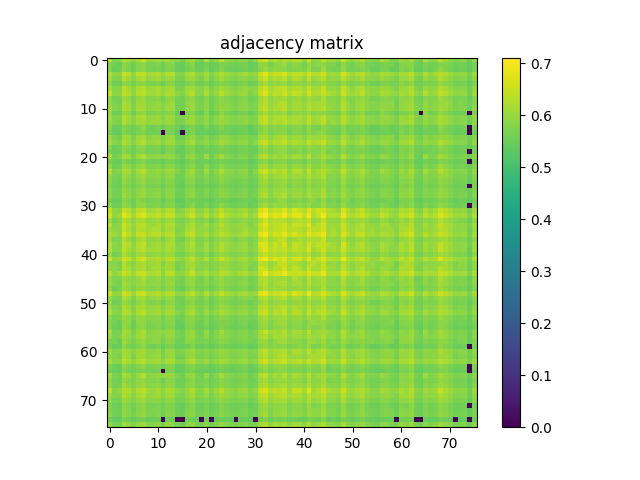

The data file committed next to this chart (first rows):
6.341999999999999860e-01, 5.750999999999999446e-01, 5.791399999999999881e-01, 6.294399999999999995e-01, 6.152800000000000491e-01, 5.875099999999999767e-01, 6.206099999999999950e-01, 6.498000000000000442e-01, 5.976000000000000201e-01, 6.012100000000000222e-01, 6.115699999999999470e-01, 6.011600000000000277e-01, 6.120400000000000285e-01, 6.010699999999999932e-01, 5.915300000000000002e-01, 5.662899999999999601e-01, 6.039200000000000124e-01, 6.164699999999999624e-01, 5.814000000000000279e-01, 5.660399999999999876e-01, 6.276100000000000012e-01, 5.707600000000000451e-01, 5.950100000000000389e-01, 6.347099999999999964e-01
5.750999999999999446e-01, 5.585200000000000164e-01, 5.482500000000000151e-01, 5.925799999999999956e-01, 5.761699999999999600e-01, 5.571199999999999486e-01, 5.807999999999999829e-01, 5.886700000000000266e-01, 5.649899999999999922e-01, 5.716700000000000115e-01, 5.773500000000000298e-01, 5.553200000000000358e-01, 5.750499999999999501e-01, 5.787299999999999667e-01, 5.494400000000000395e-01, 5.469300000000000272e-01, 5.747400000000000286e-01, 5.839100000000000401e-01, 5.513000000000000123e-01, 5.510800000000000143e-01, 5.623099999999999765e-01, 5.501000000000000334e-01, 5.581199999999999495e-01, 5.737499999999999822e-01
5.791399999999999881e-01, 5.482500000000000151e-01, 5.578699999999999770e-01, 5.867400000000000393e-01, 5.724500000000000144e-01, 5.544700000000000184e-01, 5.809699999999999864e-01, 5.885899999999999466e-01, 5.648600000000000287e-01, 5.636299999999999644e-01, 5.713000000000000300e-01, 5.539800000000000280e-01, 5.759999999999999565e-01, 5.725900000000000434e-01, 5.500000000000000444e-01, 5.416699999999999848e-01, 5.619199999999999751e-01, 5.772100000000000009e-01, 5.547600000000000309e-01, 5.500500000000000389e-01, 5.728699999999999903e-01, 5.430199999999999472e-01, 5.596200000000000063e-01, 5.778699999999999948e-01
6.294399999999999995e-01, 5.925799999999999956e-01, 5.867400000000000393e-01, 6.518599999999999950e-01, 6.304699999999999749e-01, 5.923500000000000432e-01, 6.391799999999999704e-01, 6.424199999999999910e-01, 6.057399999999999451e-01, 6.218399999999999483e-01, 6.256000000000000449e-01, 6.021600000000000286e-01, 6.288399999999999546e-01, 6.282499999999999751e-01, 5.816299999999999804e-01, 5.791600000000000081e-01, 6.117399999999999505e-01, 6.264499999999999513e-01, 5.916799999999999837e-01, 5.867299999999999738e-01, 6.188200000000000367e-01, 5.780899999999999928e-01, 6.004099999999999993e-01, 6.225100000000000078e-01
6.152800000000000491e-01, 5.761699999999999600e-01, 5.724500000000000144e-01, 6.304699999999999749e-01, 6.090100000000000513e-01, 5.846400000000000485e-01, 6.159400000000000430e-01, 6.233899999999999997e-01, 5.932199999999999696e-01, 6.034100000000000019e-01, 6.116800000000000015e-01, 5.887099999999999556e-01, 6.080299999999999594e-01, 6.032600000000000184e-01, 5.698900000000000077e-01, 5.663599999999999746e-01, 6.019200000000000106e-01, 6.058299999999999796e-01, 5.807400000000000340e-01, 5.700300000000000367e-01, 6.031699999999999839e-01, 5.650500000000000522e-01, 5.870300000000000518e-01, 6.114500000000000490e-01
5.875099999999999767e-01, 5.571199999999999486e-01, 5.544700000000000184e-01, 5.923500000000000432e-01, 5.846400000000000485e-01, 5.637999999999999678e-01, 5.870199999999999863e-01, 5.913199999999999568e-01, 5.703000000000000291e-01, 5.711600000000000010e-01, 5.758400000000000185e-01, 5.542700000000000404e-01, 5.804599999999999760e-01, 5.821699999999999653e-01, 5.577499999999999680e-01, 5.493200000000000305e-01, 5.712699999999999445e-01, 5.830800000000000427e-01, 5.596299999999999608e-01, 5.562300000000000022e-01, 5.714799999999999880e-01, 5.525200000000000111e-01, 5.669399999999999995e-01, 5.821300000000000363e-01
6.206099999999999950e-01, 5.807999999999999829e-01, 5.809699999999999864e-01, 6.391799999999999704e-01, 6.159499999999999975e-01, 5.870199999999999863e-01, 6.236000000000000432e-01, 6.323600000000000332e-01, 5.982300000000000395e-01, 6.091400000000000148e-01, 6.170099999999999474e-01, 5.906500000000000083e-01, 6.147599999999999731e-01, 6.125099999999999989e-01, 5.748999999999999666e-01, 5.707699999999999996e-01, 6.056799999999999962e-01, 6.153199999999999781e-01, 5.870400000000000063e-01, 5.753200000000000536e-01, 6.082800000000000429e-01, 5.694099999999999717e-01, 5.911399999999999988e-01, 6.149700000000000166e-01
6.498000000000000442e-01, 5.886700000000000266e-01, 5.885899999999999466e-01, 6.424199999999999910e-01, 6.233899999999999997e-01, 5.913199999999999568e-01, 6.323699999999999877e-01, 6.401400000000000423e-01, 6.055300000000000127e-01, 6.099499999999999922e-01, 6.181499999999999773e-01, 5.989299999999999624e-01, 6.222100000000000408e-01, 6.189500000000000002e-01, 5.911600000000000188e-01, 5.756400000000000405e-01, 6.118700000000000250e-01, 6.296899999999999720e-01, 5.881499999999999506e-01, 5.796299999999999786e-01, 6.244800000000000351e-01, 5.787900000000000267e-01, 6.023800000000000265e-01, 6.356300000000000283e-01
5.976000000000000201e-01, 5.649800000000000377e-01, 5.648600000000000287e-01, 6.057399999999999451e-01, 5.932199999999999696e-01, 5.703000000000000291e-01, 5.982300000000000395e-01, 6.055300000000000127e-01, 5.784399999999999542e-01, 5.822800000000000198e-01, 5.868600000000000483e-01, 5.647999999999999687e-01, 5.920999999999999597e-01, 5.950299999999999478e-01, 5.637799999999999478e-01, 5.564799999999999747e-01, 5.792599999999999971e-01, 5.951800000000000423e-01, 5.670399999999999885e-01, 5.637299999999999534e-01, 5.852500000000000480e-01, 5.588699999999999779e-01, 5.748799999999999466e-01, 5.941699999999999759e-01
6.012100000000000222e-01, 5.716700000000000115e-01, 5.636299999999999644e-01, 6.218399999999999483e-01, 6.034100000000000019e-01, 5.711600000000000010e-01, 6.091400000000000148e-01, 6.099499999999999922e-01, 5.822800000000000198e-01, 5.914199999999999458e-01, 6.006299999999999972e-01, 5.763099999999999890e-01, 5.976700000000000346e-01, 6.064399999999999791e-01, 5.568999999999999506e-01, 5.608600000000000252e-01, 5.924000000000000377e-01, 6.017200000000000326e-01, 5.702500000000000346e-01, 5.641000000000000458e-01, 5.893000000000000460e-01, 5.597400000000000153e-01, 5.749699999999999811e-01, 5.926500000000000101e-01
6.115699999999999470e-01, 5.773500000000000298e-01, 5.713000000000000300e-01, 6.256000000000000449e-01, 6.116800000000000015e-01, 5.758400000000000185e-01, 6.170099999999999474e-01, 6.181499999999999773e-01, 5.868600000000000483e-01, 6.006200000000000427e-01, 6.016500000000000181e-01, 5.808699999999999974e-01, 6.060200000000000031e-01, 6.077399999999999469e-01, 5.653799999999999937e-01, 5.618100000000000316e-01, 5.930299999999999461e-01, 6.077200000000000379e-01, 5.763599999999999834e-01, 5.682700000000000529e-01, 5.954000000000000403e-01, 5.637900000000000134e-01, 5.813800000000000079e-01, 6.026599999999999735e-01
6.011600000000000277e-01, 5.553200000000000358e-01, 5.539800000000000280e-01, 6.021600000000000286e-01, 5.887200000000000211e-01, 5.542700000000000404e-01, 5.906500000000000083e-01, 5.989299999999999624e-01, 5.647999999999999687e-01, 5.763000000000000345e-01, 5.808699999999999974e-01, 5.711600000000000010e-01, 5.820899999999999963e-01, 5.859699999999999909e-01, 5.499300000000000299e-01, 0.000000000000000000e+00, 5.720699999999999674e-01, 5.801600000000000090e-01, 5.527100000000000346e-01, 5.417800000000000393e-01, 5.874200000000000532e-01, 5.428800000000000292e-01, 5.636999999999999789e-01, 5.883899999999999686e-01
6.120400000000000285e-01, 5.750499999999999501e-01, 5.759999999999999565e-01, 6.288399999999999546e-01, 6.080299999999999594e-01, 5.804599999999999760e-01, 6.147599999999999731e-01, 6.222100000000000408e-01, 5.920999999999999597e-01, 5.976700000000000346e-01, 6.060200000000000031e-01, 5.820899999999999963e-01, 6.081900000000000084e-01, 6.050900000000000167e-01, 5.714700000000000335e-01, 5.668600000000000305e-01, 5.967200000000000282e-01, 6.109099999999999531e-01, 5.792399999999999771e-01, 5.737299999999999622e-01, 5.987200000000000299e-01, 5.681000000000000494e-01, 5.853500000000000369e-01, 6.095800000000000107e-01
6.010699999999999932e-01, 5.787299999999999667e-01, 5.725900000000000434e-01, 6.282499999999999751e-01, 6.032600000000000184e-01, 5.821699999999999653e-01, 6.125099999999999989e-01, 6.189500000000000002e-01, 5.950299999999999478e-01, 6.064399999999999791e-01, 6.077399999999999469e-01, 5.859699999999999909e-01, 6.050900000000000167e-01, 5.996899999999999453e-01, 5.717799999999999550e-01, 5.677699999999999969e-01, 6.005700000000000482e-01, 6.097799999999999887e-01, 5.800499999999999545e-01, 5.735799999999999788e-01, 5.965200000000000502e-01, 5.676700000000000079e-01, 5.860600000000000254e-01, 6.041400000000000103e-01
5.915300000000000002e-01, 5.494400000000000395e-01, 5.500000000000000444e-01, 5.816299999999999804e-01, 5.698900000000000077e-01, 5.577499999999999680e-01, 5.748999999999999666e-01, 5.911600000000000188e-01, 5.637799999999999478e-01, 5.568999999999999506e-01, 5.653799999999999937e-01, 5.499300000000000299e-01, 5.714700000000000335e-01, 5.717799999999999550e-01, 5.579499999999999460e-01, 5.387600000000000167e-01, 5.594099999999999628e-01, 5.748999999999999666e-01, 5.531199999999999450e-01, 5.467600000000000238e-01, 5.727799999999999558e-01, 5.474499999999999922e-01, 5.622000000000000330e-01, 5.814799999999999969e-01
5.662899999999999601e-01, 5.469300000000000272e-01, 5.416699999999999848e-01, 5.791600000000000081e-01, 5.663599999999999746e-01, 5.493200000000000305e-01, 5.707699999999999996e-01, 5.756400000000000405e-01, 5.564799999999999747e-01, 5.608600000000000252e-01, 5.618100000000000316e-01, 0.000000000000000000e+00, 5.668600000000000305e-01, 5.677699999999999969e-01, 5.387600000000000167e-01, 0.000000000000000000e+00, 5.598999999999999533e-01, 5.739100000000000312e-01, 5.454299999999999704e-01, 5.459600000000000009e-01, 5.502399999999999514e-01, 5.396900000000000031e-01, 5.503599999999999604e-01, 5.629300000000000415e-01
6.039200000000000124e-01, 5.747400000000000286e-01, 5.619199999999999751e-01, 6.117399999999999505e-01, 6.019200000000000106e-01, 5.712699999999999445e-01, 6.056799999999999962e-01, 6.118700000000000250e-01, 5.792599999999999971e-01, 5.924000000000000377e-01, 5.930299999999999461e-01, 5.720600000000000129e-01, 5.967200000000000282e-01, 6.005700000000000482e-01, 5.594099999999999628e-01, 5.598999999999999533e-01, 5.809499999999999664e-01, 6.009700000000000042e-01, 5.696099999999999497e-01, 5.642899999999999583e-01, 5.879499999999999726e-01, 5.627600000000000380e-01, 5.748299999999999521e-01, 5.955000000000000293e-01
6.164699999999999624e-01, 5.839100000000000401e-01, 5.772100000000000009e-01, 6.264499999999999513e-01, 6.058299999999999796e-01, 5.830800000000000427e-01, 6.153199999999999781e-01, 6.296899999999999720e-01, 5.951899999999999968e-01, 6.017299999999999871e-01, 6.077200000000000379e-01, 5.801600000000000090e-01, 6.109099999999999531e-01, 6.097799999999999887e-01, 5.748999999999999666e-01, 5.739100000000000312e-01, 6.009700000000000042e-01, 6.220299999999999718e-01, 5.785799999999999832e-01, 5.784599999999999742e-01, 5.991800000000000459e-01, 5.729800000000000448e-01, 5.883099999999999996e-01, 6.159400000000000430e-01
5.814000000000000279e-01, 5.513000000000000123e-01, 5.547600000000000309e-01, 5.916799999999999837e-01, 5.807499999999999885e-01, 5.596299999999999608e-01, 5.870400000000000063e-01, 5.881499999999999506e-01, 5.670399999999999885e-01, 5.702500000000000346e-01, 5.763599999999999834e-01, 5.527100000000000346e-01, 5.792399999999999771e-01, 5.800499999999999545e-01, 5.531199999999999450e-01, 5.454299999999999704e-01, 5.696099999999999497e-01, 5.785799999999999832e-01, 5.571800000000000086e-01, 5.521899999999999586e-01, 5.713000000000000300e-01, 5.477600000000000247e-01, 5.630899999999999794e-01, 5.762500000000000400e-01
5.660399999999999876e-01, 5.510800000000000143e-01, 5.500500000000000389e-01, 5.867299999999999738e-01, 5.700199999999999712e-01, 5.562300000000000022e-01, 5.753200000000000536e-01, 5.796299999999999786e-01, 5.637299999999999534e-01, 5.641000000000000458e-01, 5.682700000000000529e-01, 5.417800000000000393e-01, 5.737299999999999622e-01, 5.735799999999999788e-01, 5.467600000000000238e-01, 5.459600000000000009e-01, 5.642899999999999583e-01, 5.784599999999999742e-01, 5.521899999999999586e-01, 5.523000000000000131e-01, 5.584900000000000420e-01, 5.479699999999999571e-01, 5.554999999999999938e-01, 5.657799999999999496e-01
6.276100000000000012e-01, 5.623099999999999765e-01, 5.728699999999999903e-01, 6.188200000000000367e-01, 6.031699999999999839e-01, 5.714799999999999880e-01, 6.082800000000000429e-01, 6.244800000000000351e-01, 5.852500000000000480e-01, 5.893000000000000460e-01, 5.954000000000000403e-01, 5.874200000000000532e-01, 5.987200000000000299e-01, 5.965200000000000502e-01, 5.727799999999999558e-01, 5.502399999999999514e-01, 5.879499999999999726e-01, 5.991800000000000459e-01, 5.713000000000000300e-01, 5.584900000000000420e-01, 6.077200000000000379e-01, 5.596900000000000208e-01, 5.838299999999999601e-01, 6.132999999999999563e-01
5.707600000000000451e-01, 5.501000000000000334e-01, 5.430199999999999472e-01, 5.780899999999999928e-01, 5.650399999999999867e-01, 5.525200000000000111e-01, 5.694099999999999717e-01, 5.787900000000000267e-01, 5.588699999999999779e-01, 5.597400000000000153e-01, 5.637799999999999478e-01, 5.428800000000000292e-01, 5.681000000000000494e-01, 5.676700000000000079e-01, 5.474499999999999922e-01, 5.396900000000000031e-01, 5.627600000000000380e-01, 5.729800000000000448e-01, 5.477600000000000247e-01, 5.479600000000000026e-01, 5.596900000000000208e-01, 5.446199999999999930e-01, 5.544099999999999584e-01, 5.678299999999999459e-01
5.950100000000000389e-01, 5.581199999999999495e-01, 5.596200000000000063e-01, 6.004099999999999993e-01, 5.870300000000000518e-01, 5.669399999999999995e-01, 5.911399999999999988e-01, 6.023800000000000265e-01, 5.748799999999999466e-01, 5.749699999999999811e-01, 5.813800000000000079e-01, 5.636999999999999789e-01, 5.853599999999999914e-01, 5.860600000000000254e-01, 5.622000000000000330e-01, 5.503599999999999604e-01, 5.748299999999999521e-01, 5.883099999999999996e-01, 5.630899999999999794e-01, 5.554999999999999938e-01, 5.838299999999999601e-01, 5.544200000000000239e-01, 5.687799999999999523e-01, 5.926099999999999701e-01
6.347099999999999964e-01, 5.737499999999999822e-01, 5.778799999999999493e-01, 6.225100000000000078e-01, 6.114500000000000490e-01, 5.821300000000000363e-01, 6.149700000000000166e-01, 6.356300000000000283e-01, 5.941699999999999759e-01, 5.926500000000000101e-01, 6.026500000000000190e-01, 5.883899999999999686e-01, 6.095800000000000107e-01, 6.041400000000000103e-01, 5.814799999999999969e-01, 5.629300000000000415e-01, 5.955000000000000293e-01, 6.159400000000000430e-01, 5.762500000000000400e-01, 5.657799999999999496e-01, 6.132999999999999563e-01, 5.678199999999999914e-01, 5.926099999999999701e-01, 6.200499999999999901e-01
5.966000000000000192e-01, 5.680899999999999839e-01, 5.605900000000000327e-01, 6.109299999999999731e-01, 5.913000000000000478e-01, 5.719699999999999784e-01, 5.982300000000000395e-01, 6.067200000000000371e-01, 5.812399999999999789e-01, 5.852699999999999569e-01, 5.905500000000000194e-01, 5.678999999999999604e-01, 5.933300000000000241e-01, 5.953300000000000258e-01, 5.608400000000000052e-01, 5.592599999999999794e-01, 5.868700000000000028e-01, 5.992899999999999894e-01, 5.660500000000000531e-01, 5.657600000000000406e-01, 5.845000000000000195e-01, 5.597900000000000098e-01, 5.748299999999999521e-01, 5.939499999999999780e-01
5.904399999999999649e-01, 5.618100000000000316e-01, 5.549899999999999833e-01, 5.981199999999999850e-01, 5.824200000000000488e-01, 5.656400000000000317e-01, 5.876200000000000312e-01, 5.985200000000000520e-01, 5.731300000000000283e-01, 5.767999999999999794e-01, 5.823700000000000543e-01, 5.629399999999999959e-01, 5.827599999999999447e-01, 5.825200000000000378e-01, 5.592300000000000049e-01, 5.511300000000000088e-01, 5.779100000000000348e-01, 5.886700000000000266e-01, 5.604700000000000237e-01, 5.563399999999999457e-01, 5.772899999999999698e-01, 5.537300000000000555e-01, 5.686999999999999833e-01, 5.871499999999999497e-01
5.729699999999999793e-01, 5.538999999999999480e-01, 5.479699999999999571e-01, 5.884899999999999576e-01, 5.746700000000000141e-01, 5.572000000000000286e-01, 5.772199999999999553e-01, 5.847799999999999665e-01, 5.630500000000000504e-01, 5.649300000000000432e-01, 5.709199999999999831e-01, 5.487499999999999600e-01, 5.733500000000000263e-01, 5.756099999999999550e-01, 5.492399999999999505e-01, 5.443200000000000260e-01, 5.653500000000000192e-01, 5.768799999999999484e-01, 5.521300000000000097e-01, 5.502000000000000224e-01, 5.622599999999999820e-01, 5.464200000000000168e-01, 5.573000000000000176e-01, 5.719300000000000495e-01
5.861600000000000144e-01, 5.629499999999999504e-01, 5.590100000000000069e-01, 6.007099999999999662e-01, 5.849699999999999900e-01, 5.679600000000000204e-01, 5.917599999999999527e-01, 6.017000000000000126e-01, 5.767099999999999449e-01, 5.813300000000000134e-01, 5.865099999999999758e-01, 5.647699999999999942e-01, 5.887299999999999756e-01, 5.858299999999999619e-01, 5.595400000000000373e-01, 5.538300000000000445e-01, 5.819800000000000528e-01, 5.933399999999999785e-01, 5.649399999999999977e-01, 5.611500000000000377e-01, 5.781800000000000272e-01, 5.564599999999999547e-01, 5.694000000000000172e-01, 5.881999999999999451e-01
5.929299999999999571e-01, 5.651500000000000412e-01, 5.631399999999999739e-01, 6.117299999999999960e-01, 5.929100000000000481e-01, 5.715400000000000480e-01, 5.998900000000000343e-01, 6.048599999999999532e-01, 5.822500000000000453e-01, 5.861100000000000199e-01, 5.917799999999999727e-01, 5.652800000000000047e-01, 5.938999999999999835e-01, 5.926700000000000301e-01, 5.607100000000000417e-01, 5.590800000000000214e-01, 5.849800000000000555e-01, 5.994899999999999674e-01, 5.691300000000000248e-01, 5.661000000000000476e-01, 5.784000000000000252e-01, 5.596400000000000263e-01, 5.744500000000000162e-01, 5.920499999999999652e-01
5.658300000000000551e-01, 5.447999999999999510e-01, 5.495499999999999829e-01, 5.917900000000000382e-01, 5.744500000000000162e-01, 5.543799999999999839e-01, 5.833800000000000097e-01, 5.747499999999999831e-01, 5.607299999999999507e-01, 5.670899999999999830e-01, 5.744599999999999707e-01, 5.444200000000000150e-01, 5.745500000000000052e-01, 5.756000000000000005e-01, 5.415699999999999958e-01, 5.390599999999999836e-01, 5.684700000000000308e-01, 5.693000000000000282e-01, 5.560599999999999987e-01, 5.479199999999999626e-01, 5.576999999999999735e-01, 5.406300000000000550e-01, 5.531399999999999650e-01, 5.635599999999999499e-01
5.874399999999999622e-01, 5.546499999999999764e-01, 5.556299999999999573e-01, 5.978700000000000125e-01, 5.823599999999999888e-01, 5.601699999999999458e-01, 5.868400000000000283e-01, 5.917999999999999927e-01, 5.684700000000000308e-01, 5.725200000000000289e-01, 5.752800000000000136e-01, 5.613299999999999956e-01, 5.802899999999999725e-01, 5.806799999999999740e-01, 5.558800000000000407e-01, 5.447800000000000420e-01, 5.687400000000000233e-01, 5.839699999999999891e-01, 5.554700000000000193e-01, 5.509600000000000053e-01, 5.716099999999999515e-01, 5.481899999999999551e-01, 5.623899999999999455e-01, 5.864899999999999558e-01
6.431299999999999795e-01, 5.937400000000000455e-01, 5.848700000000000010e-01, 6.542999999999999927e-01, 6.322799999999999532e-01, 5.986900000000000555e-01, 6.382200000000000095e-01, 6.453200000000000047e-01, 6.071199999999999930e-01, 6.133300000000000418e-01, 6.259900000000000464e-01, 5.981999999999999540e-01, 6.292200000000000015e-01, 6.276899999999999702e-01, 5.801100000000000145e-01, 5.847799999999999665e-01, 6.119099999999999540e-01, 6.350099999999999634e-01, 5.872300000000000297e-01, 5.845000000000000195e-01, 6.180799999999999628e-01, 5.779600000000000293e-01, 6.057700000000000307e-01, 6.399200000000000443e-01
6.593599999999999461e-01, 5.938200000000000145e-01, 6.051100000000000367e-01, 6.791399999999999659e-01, 6.502599999999999492e-01, 6.161900000000000155e-01, 6.574799999999999534e-01, 6.741599999999999815e-01, 6.293800000000000505e-01, 6.322999999999999732e-01, 6.459000000000000297e-01, 6.212800000000000544e-01, 6.470399999999999485e-01, 6.435999999999999499e-01, 5.996000000000000218e-01, 5.984899999999999665e-01, 6.232100000000000417e-01, 6.551399999999999446e-01, 6.089299999999999713e-01, 6.015200000000000546e-01, 6.383999999999999675e-01, 5.920400000000000107e-01, 6.178399999999999448e-01, 6.583900000000000308e-01
6.101699999999999902e-01, 5.685999999999999943e-01, 5.783700000000000507e-01, 6.343299999999999494e-01, 6.089799999999999658e-01, 5.860999999999999543e-01, 6.159799999999999720e-01, 6.199900000000000411e-01, 5.919299999999999562e-01, 5.979799999999999560e-01, 6.057099999999999707e-01, 5.840100000000000291e-01, 6.050799999999999512e-01, 6.087299999999999933e-01, 5.714700000000000335e-01, 5.684299999999999908e-01, 5.876099999999999657e-01, 6.089799999999999658e-01, 5.764200000000000434e-01, 5.716400000000000370e-01, 5.920800000000000507e-01, 5.625000000000000000e-01, 5.831499999999999462e-01, 6.118099999999999650e-01
6.366100000000000092e-01, 5.857400000000000384e-01, 5.908700000000000063e-01, 6.513200000000000101e-01, 6.249500000000000055e-01, 5.992499999999999494e-01, 6.313999999999999613e-01, 6.391499999999999959e-01, 6.078099999999999614e-01, 6.087799999999999878e-01, 6.226800000000000113e-01, 5.973899999999999766e-01, 6.226899999999999658e-01, 6.274899999999999922e-01, 5.843899999999999650e-01, 5.791100000000000136e-01, 6.095099999999999962e-01, 6.264399999999999968e-01, 5.890999999999999570e-01, 5.837499999999999911e-01, 6.138500000000000068e-01, 5.784500000000000197e-01, 6.023500000000000520e-01, 6.339799999999999880e-01
6.103399999999999936e-01, 5.894800000000000040e-01, 5.882199999999999651e-01, 6.472099999999999520e-01, 6.170499999999999874e-01, 5.942699999999999649e-01, 6.306500000000000439e-01, 6.277500000000000302e-01, 6.094100000000000072e-01, 6.227200000000000513e-01, 6.245000000000000551e-01, 5.935000000000000275e-01, 6.205600000000000005e-01, 6.189299999999999802e-01, 5.759800000000000475e-01, 5.828699999999999992e-01, 6.141900000000000137e-01, 6.260700000000000154e-01, 5.954599999999999893e-01, 5.895099999999999785e-01, 6.018000000000000016e-01, 5.768699999999999939e-01, 5.976799999999999891e-01, 6.169799999999999729e-01
6.270700000000000163e-01, 6.056700000000000417e-01, 5.905500000000000194e-01, 6.692299999999999915e-01, 6.361700000000000133e-01, 6.039700000000000069e-01, 6.483200000000000074e-01, 6.528599999999999959e-01, 6.212600000000000344e-01, 6.364800000000000457e-01, 6.411299999999999777e-01, 6.067799999999999860e-01, 6.380000000000000115e-01, 6.362299999999999622e-01, 5.850499999999999590e-01, 5.934500000000000330e-01, 6.279799999999999827e-01, 6.464199999999999946e-01, 6.008700000000000152e-01, 5.978900000000000325e-01, 6.206899999999999640e-01, 5.875700000000000367e-01, 6.096300000000000052e-01, 6.365399999999999947e-01
6.119099999999999540e-01, 5.725900000000000434e-01, 5.746099999999999541e-01, 6.294600000000000195e-01, 6.021100000000000341e-01, 5.765599999999999614e-01, 6.117599999999999705e-01, 6.225600000000000023e-01, 5.911699999999999733e-01, 5.930800000000000516e-01, 6.019099999999999451e-01, 5.704799999999999871e-01, 6.044599999999999973e-01, 6.125399999999999734e-01, 5.681199999999999584e-01, 5.628600000000000270e-01, 5.901499999999999524e-01, 6.136800000000000033e-01, 5.723799999999999999e-01, 5.706299999999999706e-01, 5.902100000000000124e-01, 5.652500000000000302e-01, 5.807499999999999885e-01, 5.989100000000000534e-01
6.332100000000000506e-01, 5.879799999999999471e-01, 5.796000000000000041e-01, 6.420200000000000351e-01, 6.280599999999999516e-01, 5.907200000000000228e-01, 6.291900000000000270e-01, 6.446100000000000163e-01, 5.983500000000000485e-01, 6.080400000000000249e-01, 6.180200000000000138e-01, 5.922699999999999632e-01, 6.217399999999999594e-01, 6.203600000000000225e-01, 5.755700000000000260e-01, 5.778100000000000458e-01, 6.042999999999999483e-01, 6.286800000000000166e-01, 5.848600000000000465e-01, 5.768900000000000139e-01, 6.130900000000000238e-01, 5.729199999999999848e-01, 5.990199999999999969e-01, 6.289000000000000146e-01
6.317399999999999682e-01, 5.859299999999999509e-01, 5.846299999999999830e-01, 6.441400000000000459e-01, 6.176500000000000323e-01, 5.969999999999999751e-01, 6.271999999999999797e-01, 6.391200000000000214e-01, 6.071299999999999475e-01, 6.145100000000000007e-01, 6.189900000000000402e-01, 5.961999999999999522e-01, 6.199299999999999811e-01, 6.146099999999999897e-01, 5.834500000000000242e-01, 5.779300000000000548e-01, 6.091499999999999693e-01, 6.217200000000000504e-01, 5.881800000000000361e-01, 5.862899999999999778e-01, 6.128200000000000314e-01, 5.775700000000000278e-01, 6.014300000000000201e-01, 6.290499999999999980e-01
5.989400000000000279e-01, 5.662899999999999601e-01, 5.707400000000000251e-01, 6.254199999999999759e-01, 5.996599999999999708e-01, 5.781399999999999872e-01, 6.066899999999999515e-01, 6.164300000000000335e-01, 5.848600000000000465e-01, 5.950299999999999478e-01, 5.982300000000000395e-01, 5.805700000000000305e-01, 6.003100000000000103e-01, 6.035099999999999909e-01, 5.672599999999999865e-01, 5.621800000000000130e-01, 5.853099999999999969e-01, 6.030299999999999550e-01, 5.729400000000000048e-01, 5.689600000000000213e-01, 5.886200000000000321e-01, 5.589600000000000124e-01, 5.798100000000000476e-01, 5.989400000000000279e-01
6.575400000000000134e-01, 5.980199999999999960e-01, 6.050699999999999967e-01, 6.628899999999999793e-01, 6.430500000000000105e-01, 6.105500000000000371e-01, 6.465400000000000036e-01, 6.624200000000000088e-01, 6.185599999999999987e-01, 6.240499999999999936e-01, 6.323699999999999877e-01, 6.090700000000000003e-01, 6.376199999999999646e-01, 6.389799999999999924e-01, 6.004300000000000193e-01, 5.911600000000000188e-01, 6.172100000000000364e-01, 6.437399999999999789e-01, 6.039099999999999469e-01, 5.951199999999999823e-01, 6.332200000000000051e-01, 5.896400000000000530e-01, 6.161400000000000210e-01, 6.486199999999999743e-01
5.855099999999999749e-01, 5.827200000000000157e-01, 5.705000000000000071e-01, 6.306300000000000239e-01, 6.026500000000000190e-01, 5.806900000000000395e-01, 6.155599999999999961e-01, 6.227000000000000313e-01, 5.971400000000000041e-01, 6.096200000000000507e-01, 6.153100000000000236e-01, 5.783300000000000107e-01, 6.094800000000000217e-01, 6.088700000000000223e-01, 5.647799999999999487e-01, 5.744599999999999707e-01, 6.048299999999999788e-01, 6.178299999999999903e-01, 5.864599999999999813e-01, 5.802000000000000490e-01, 5.859900000000000109e-01, 5.725500000000000034e-01, 5.856500000000000039e-01, 6.004000000000000448e-01
5.942699999999999649e-01, 5.900699999999999834e-01, 5.735500000000000043e-01, 6.343900000000000095e-01, 6.133699999999999708e-01, 5.863899999999999668e-01, 6.183300000000000463e-01, 6.268000000000000238e-01, 5.954500000000000348e-01, 6.110999999999999766e-01, 6.169400000000000439e-01, 5.882899999999999796e-01, 6.127399999999999514e-01, 6.111100000000000421e-01, 5.618699999999999806e-01, 5.826900000000000412e-01, 6.035700000000000509e-01, 6.262400000000000189e-01, 5.817900000000000293e-01, 5.807400000000000340e-01, 5.954199999999999493e-01, 5.746499999999999941e-01, 5.872899999999999787e-01, 6.123100000000000209e-01
6.380799999999999805e-01, 5.925799999999999956e-01, 6.058499999999999996e-01, 6.572200000000000264e-01, 6.334800000000000431e-01, 6.053399999999999892e-01, 6.456699999999999662e-01, 6.522700000000000164e-01, 6.219000000000000083e-01, 6.209999999999999964e-01, 6.321999999999999842e-01, 5.904199999999999449e-01, 6.360200000000000298e-01, 6.377399999999999736e-01, 5.896400000000000530e-01, 5.892800000000000260e-01, 6.197200000000000486e-01, 6.480700000000000349e-01, 6.025899999999999590e-01, 6.007599999999999607e-01, 6.229599999999999582e-01, 5.896799999999999820e-01, 6.093199999999999728e-01, 6.340999999999999970e-01
6.051800000000000512e-01, 5.737999999999999767e-01, 5.700100000000000167e-01, 6.078500000000000014e-01, 5.943199999999999594e-01, 5.829699999999999882e-01, 5.999400000000000288e-01, 6.221600000000000463e-01, 5.853599999999999914e-01, 5.914300000000000113e-01, 6.022300000000000431e-01, 5.732399999999999718e-01, 5.971400000000000041e-01, 5.931400000000000006e-01, 5.724900000000000544e-01, 5.665700000000000180e-01, 5.920100000000000362e-01, 6.029499999999999860e-01, 5.773099999999999898e-01, 5.660199999999999676e-01, 5.956599999999999673e-01, 5.614700000000000246e-01, 5.846900000000000430e-01, 6.032800000000000384e-01
6.037200000000000344e-01, 5.735200000000000298e-01, 5.663799999999999946e-01, 6.148900000000000476e-01, 5.971899999999999986e-01, 5.792100000000000026e-01, 6.015800000000000036e-01, 6.129799999999999693e-01, 5.843699999999999450e-01, 5.907900000000000373e-01, 5.961899999999999977e-01, 5.724000000000000199e-01, 5.965200000000000502e-01, 6.031199999999999894e-01, 5.678699999999999859e-01, 5.626499999999999835e-01, 5.880199999999999871e-01, 6.000600000000000378e-01, 5.717999999999999750e-01, 5.705200000000000271e-01, 5.866500000000000048e-01, 5.638499999999999623e-01, 5.812100000000000044e-01, 5.991699999999999804e-01
5.924800000000000066e-01, 5.555799999999999628e-01, 5.686799999999999633e-01, 6.062300000000000466e-01, 5.891300000000000425e-01, 5.694799999999999862e-01, 5.922500000000000542e-01, 5.974500000000000366e-01, 5.771100000000000119e-01, 5.757100000000000550e-01, 5.846000000000000085e-01, 5.618499999999999606e-01, 5.872199999999999642e-01, 5.877499999999999947e-01, 5.587900000000000089e-01, 5.514599999999999502e-01, 5.740100000000000202e-01, 5.887999999999999901e-01, 5.646099999999999453e-01, 5.605900000000000327e-01, 5.750800000000000356e-01, 5.533400000000000540e-01, 5.698499999999999677e-01, 5.898600000000000509e-01
6.520500000000000185e-01, 5.936299999999999910e-01, 5.981999999999999540e-01, 6.628199999999999648e-01, 6.381099999999999550e-01, 6.053199999999999692e-01, 6.465999999999999526e-01, 6.557800000000000296e-01, 6.177000000000000268e-01, 6.252799999999999470e-01, 6.352499999999999813e-01, 6.080499999999999794e-01, 6.354199999999999848e-01, 6.317199999999999482e-01, 5.926900000000000501e-01, 5.927099999999999591e-01, 6.198200000000000376e-01, 6.404800000000000493e-01, 6.000100000000000433e-01, 5.932199999999999696e-01, 6.310999999999999943e-01, 5.866200000000000303e-01, 6.118000000000000105e-01, 6.416399999999999881e-01
6.007099999999999662e-01, 5.711800000000000210e-01, 5.642200000000000548e-01, 6.286300000000000221e-01, 6.054199999999999582e-01, 5.765299999999999869e-01, 6.113499999999999490e-01, 6.164699999999999624e-01, 5.846400000000000485e-01, 5.998200000000000198e-01, 6.057500000000000107e-01, 5.790399999999999991e-01, 6.022699999999999720e-01, 6.010900000000000132e-01, 5.618699999999999806e-01, 5.614200000000000301e-01, 5.927999999999999936e-01, 5.996200000000000419e-01, 5.776000000000000023e-01, 5.651399999999999757e-01, 5.911999999999999478e-01, 5.586400000000000254e-01, 5.780100000000000238e-01, 5.974399999999999711e-01
5.962100000000000177e-01, 5.601000000000000423e-01, 5.632700000000000484e-01, 6.033500000000000529e-01, 5.866299999999999848e-01, 5.690499999999999448e-01, 5.913000000000000478e-01, 6.031300000000000550e-01, 5.772899999999999698e-01, 5.732300000000000173e-01, 5.837999999999999856e-01, 5.594700000000000228e-01, 5.858299999999999619e-01, 5.891899999999999915e-01, 5.642099999999999893e-01, 5.556900000000000173e-01, 5.764000000000000234e-01, 5.903699999999999504e-01, 5.653200000000000447e-01, 5.616799999999999571e-01, 5.786499999999999977e-01, 5.571099999999999941e-01, 5.726299999999999724e-01, 5.886099999999999666e-01
6.063499999999999446e-01, 5.751399999999999846e-01, 5.718100000000000405e-01, 6.261999999999999789e-01, 6.053800000000000292e-01, 5.797400000000000331e-01, 6.126300000000000079e-01, 6.187599999999999767e-01, 5.897299999999999764e-01, 5.995300000000000074e-01, 6.054399999999999782e-01, 5.799100000000000366e-01, 6.031600000000000295e-01, 6.030699999999999950e-01, 5.670800000000000285e-01, 5.646700000000000053e-01, 5.970199999999999951e-01, 6.076799999999999979e-01, 5.776999999999999913e-01, 5.695999999999999952e-01, 5.932100000000000151e-01, 5.639699999999999713e-01, 5.830400000000000027e-01, 6.050100000000000477e-01
6.278399999999999537e-01, 5.842300000000000271e-01, 5.802100000000000035e-01, 6.347000000000000419e-01, 6.211799999999999544e-01, 5.877599999999999492e-01, 6.259500000000000064e-01, 6.405100000000000238e-01, 6.018400000000000416e-01, 6.078700000000000214e-01, 6.158500000000000085e-01, 5.922600000000000087e-01, 6.165899999999999714e-01, 6.153899999999999926e-01, 5.812300000000000244e-01, 5.706599999999999451e-01, 6.074199999999999600e-01, 6.234899999999999887e-01, 5.849499999999999700e-01, 5.766099999999999559e-01, 6.078200000000000269e-01, 5.765299999999999869e-01, 5.946299999999999919e-01, 6.206500000000000350e-01
5.913399999999999768e-01, 5.640500000000000513e-01, 5.670399999999999885e-01, 6.060699999999999976e-01, 5.895500000000000185e-01, 5.701899999999999746e-01, 5.965200000000000502e-01, 6.013199999999999656e-01, 5.810199999999999809e-01, 5.839400000000000146e-01, 5.899100000000000454e-01, 5.631599999999999939e-01, 5.895700000000000385e-01, 5.913800000000000168e-01, 5.616999999999999771e-01, 5.562099999999999822e-01, 5.842399999999999816e-01, 5.953500000000000458e-01, 5.679499999999999549e-01, 5.637499999999999734e-01, 5.805599999999999650e-01, 5.576499999999999790e-01, 5.726999999999999869e-01, 5.896900000000000475e-01
5.810199999999999809e-01, 5.631099999999999994e-01, 5.521399999999999642e-01, 5.970499999999999696e-01, 5.881499999999999506e-01, 5.566100000000000492e-01, 5.924700000000000522e-01, 5.939299999999999580e-01, 5.667600000000000415e-01, 5.812699999999999534e-01, 5.811199999999999699e-01, 5.615099999999999536e-01, 5.819999999999999618e-01, 5.885000000000000231e-01, 5.460899999999999643e-01, 5.480800000000000116e-01, 5.784700000000000397e-01, 5.852500000000000480e-01, 5.605900000000000327e-01, 5.547299999999999454e-01, 5.796200000000000241e-01, 5.510699999999999488e-01, 5.640100000000000113e-01, 5.734900000000000553e-01
5.791699999999999626e-01, 5.554200000000000248e-01, 5.517900000000000027e-01, 5.982600000000000140e-01, 5.808699999999999974e-01, 5.565200000000000147e-01, 5.859199999999999964e-01, 5.887999999999999901e-01, 5.660699999999999621e-01, 5.736900000000000333e-01, 5.780800000000000383e-01, 5.598499999999999588e-01, 5.772000000000000464e-01, 5.802199999999999580e-01, 5.465700000000000003e-01, 5.423000000000000043e-01, 5.725900000000000434e-01, 5.783300000000000107e-01, 5.540800000000000169e-01, 5.491800000000000015e-01, 5.684500000000000108e-01, 5.446100000000000385e-01, 5.599800000000000333e-01, 5.773399999999999643e-01
6.255399999999999849e-01, 5.662500000000000311e-01, 5.668199999999999905e-01, 6.237500000000000266e-01, 6.092400000000000038e-01, 5.742599999999999927e-01, 6.107599999999999696e-01, 6.244800000000000351e-01, 5.820699999999999763e-01, 5.926399999999999446e-01, 5.991600000000000259e-01, 5.891800000000000370e-01, 6.022199999999999775e-01, 6.013199999999999656e-01, 5.668900000000000050e-01, 5.565999999999999837e-01, 5.895399999999999530e-01, 6.020900000000000141e-01, 5.677600000000000424e-01, 5.588999999999999524e-01, 6.042300000000000448e-01, 5.580600000000000005e-01, 5.817799999999999638e-01, 6.127200000000000424e-01
6.066500000000000226e-01, 5.720600000000000129e-01, 5.709499999999999575e-01, 6.142300000000000537e-01, 5.966700000000000337e-01, 5.731100000000000083e-01, 6.046300000000000008e-01, 6.139599999999999502e-01, 5.847599999999999465e-01, 5.894800000000000040e-01, 5.948900000000000299e-01, 5.726299999999999724e-01, 5.973100000000000076e-01, 5.957700000000000218e-01, 5.692300000000000137e-01, 5.593500000000000139e-01, 5.899199999999999999e-01, 6.027700000000000280e-01, 5.726499999999999924e-01, 5.654200000000000337e-01, 5.919499999999999762e-01, 5.625999999999999890e-01, 5.798200000000000021e-01, 5.996899999999999453e-01
5.745900000000000452e-01, 5.680600000000000094e-01, 5.520300000000000207e-01, 6.091499999999999693e-01, 5.833300000000000152e-01, 5.691500000000000448e-01, 5.912100000000000133e-01, 6.026200000000000445e-01, 5.804000000000000270e-01, 5.892399999999999860e-01, 5.926299999999999901e-01, 5.641500000000000403e-01, 5.876599999999999602e-01, 5.865500000000000158e-01, 5.580699999999999550e-01, 5.568499999999999561e-01, 5.881699999999999706e-01, 5.893899999999999695e-01, 5.692800000000000082e-01, 5.629999999999999449e-01, 5.731699999999999573e-01, 5.587499999999999689e-01, 5.714700000000000335e-01, 5.837400000000000366e-01
5.699699999999999767e-01, 5.470699999999999452e-01, 5.482200000000000406e-01, 5.876200000000000312e-01, 5.685799999999999743e-01, 5.584200000000000275e-01, 5.728299999999999503e-01, 5.898299999999999654e-01, 5.611000000000000432e-01, 5.609199999999999742e-01, 5.698699999999999877e-01, 5.466299999999999493e-01, 5.706700000000000106e-01, 5.709199999999999831e-01, 5.490500000000000380e-01, 5.449500000000000455e-01, 5.581199999999999495e-01, 5.768400000000000194e-01, 5.502799999999999914e-01, 5.489399999999999835e-01, 5.597199999999999953e-01, 5.425999999999999712e-01, 5.555400000000000338e-01, 5.715999999999999970e-01
6.077399999999999469e-01, 5.786099999999999577e-01, 5.782300000000000217e-01, 6.185100000000000042e-01, 6.040499999999999758e-01, 5.873699999999999477e-01, 6.084300000000000264e-01, 6.138000000000000123e-01, 5.936299999999999910e-01, 5.899900000000000144e-01, 6.017000000000000126e-01, 5.683399999999999563e-01, 6.036700000000000399e-01, 6.051499999999999657e-01, 5.729999999999999538e-01, 5.752699999999999481e-01, 5.946500000000000119e-01, 6.107099999999999751e-01, 5.795599999999999641e-01, 5.802800000000000180e-01, 5.881800000000000361e-01, 5.722399999999999709e-01, 5.866900000000000448e-01, 6.038700000000000179e-01
... 15 more rows
